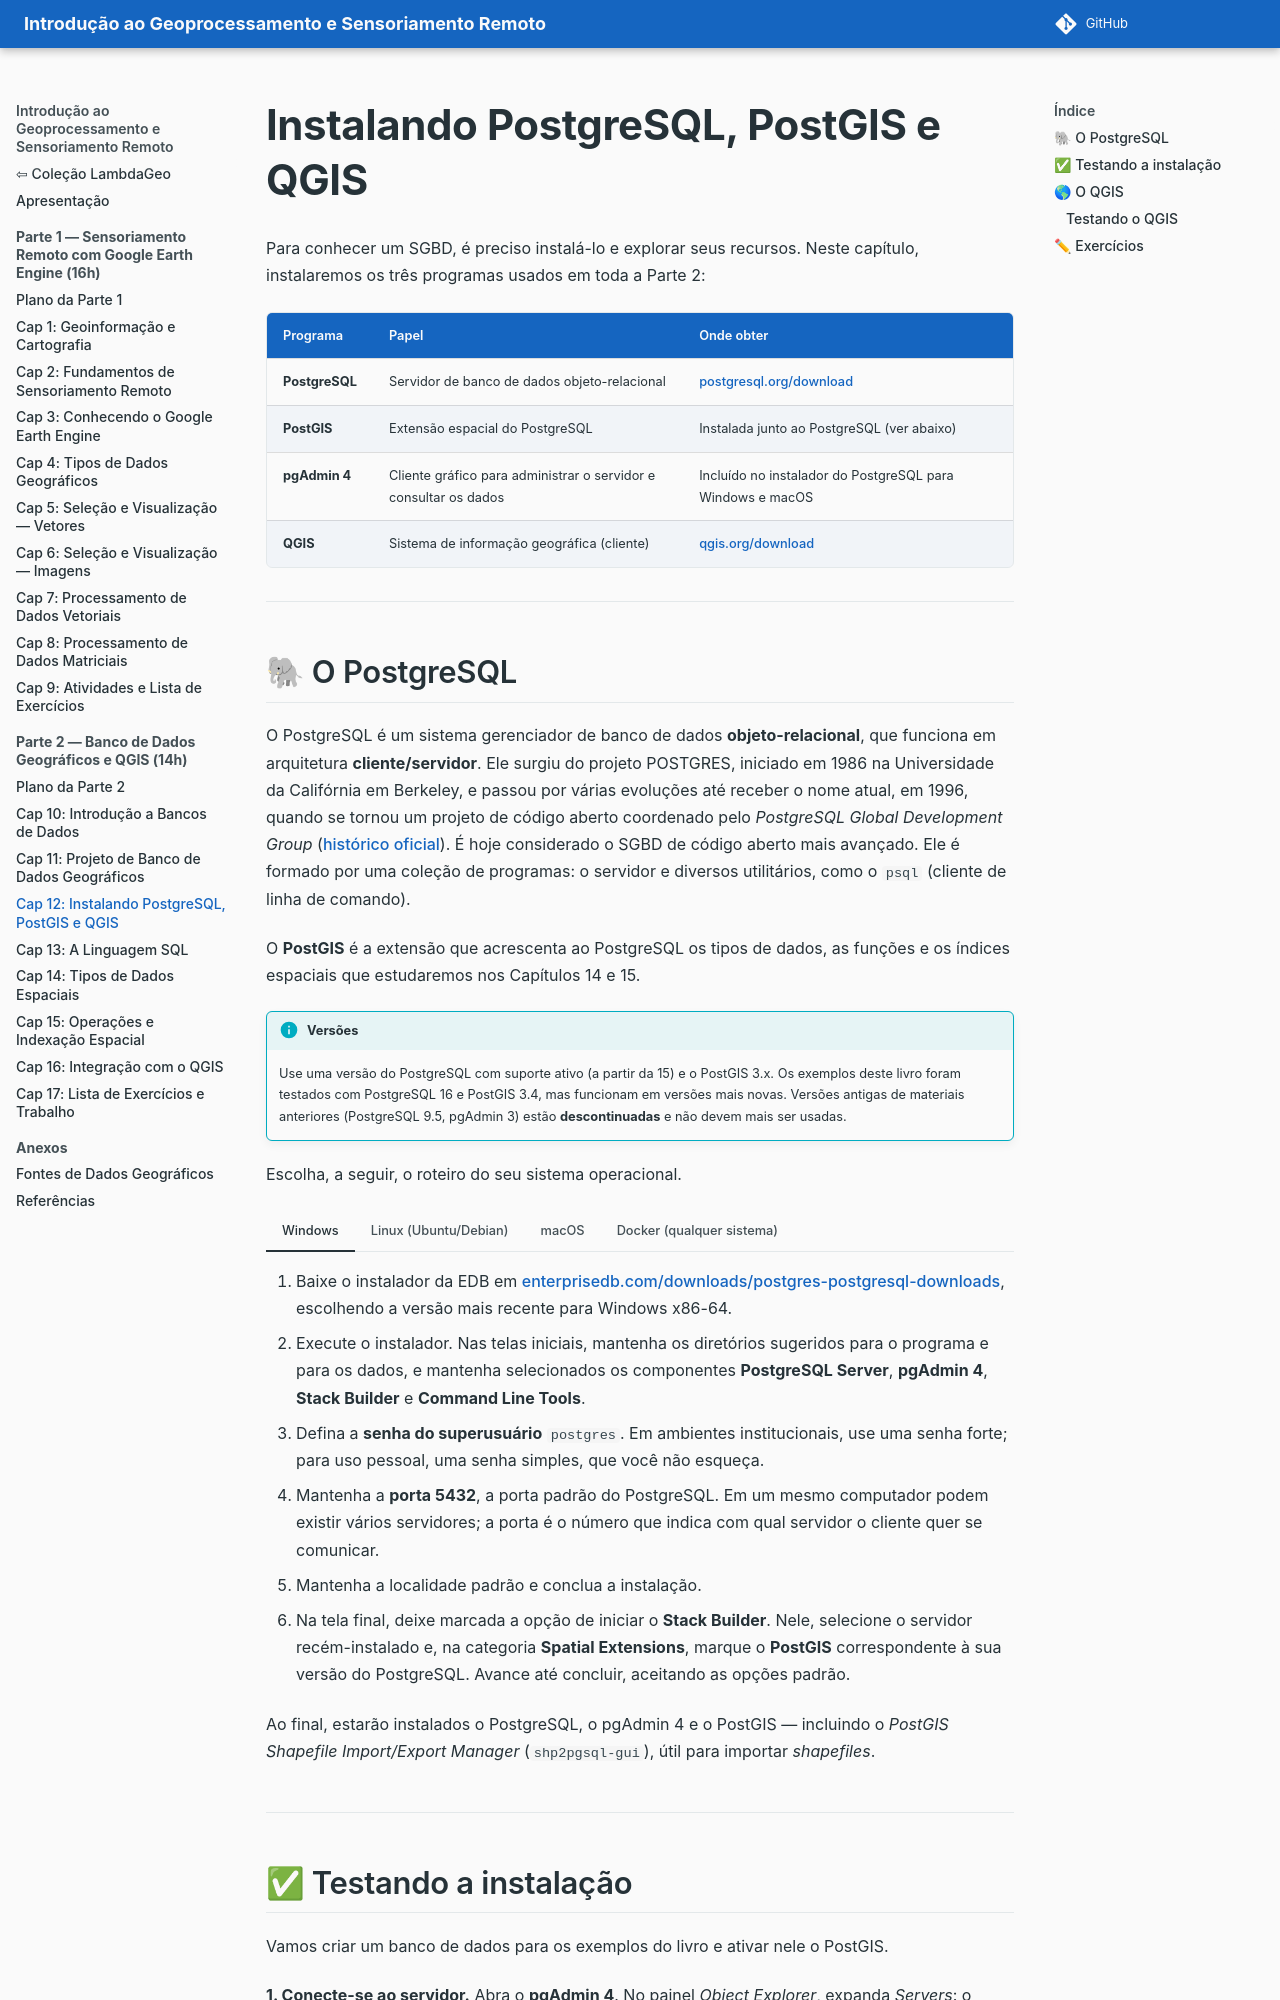

repository: lambdageo-edu/book-geoprocessamento-e-sensoriamento-remoto · page: parte2/12_instalacao/index.html · generator: mkdocs

# Instalando PostgreSQL, PostGIS e QGIS

Para conhecer um SGBD, é preciso instalá-lo e explorar seus recursos. Neste capítulo, instalaremos os três programas usados em toda a Parte 2:

| Programa | Papel | Onde obter |
|---|---|---|
| **PostgreSQL** | Servidor de banco de dados objeto-relacional | [postgresql.org/download](https://www.postgresql.org/download/) |
| **PostGIS** | Extensão espacial do PostgreSQL | Instalada junto ao PostgreSQL (ver abaixo) |
| **pgAdmin 4** | Cliente gráfico para administrar o servidor e consultar os dados | Incluído no instalador do PostgreSQL para Windows e macOS |
| **QGIS** | Sistema de informação geográfica (cliente) | [qgis.org/download](https://qgis.org/download/) |

---
